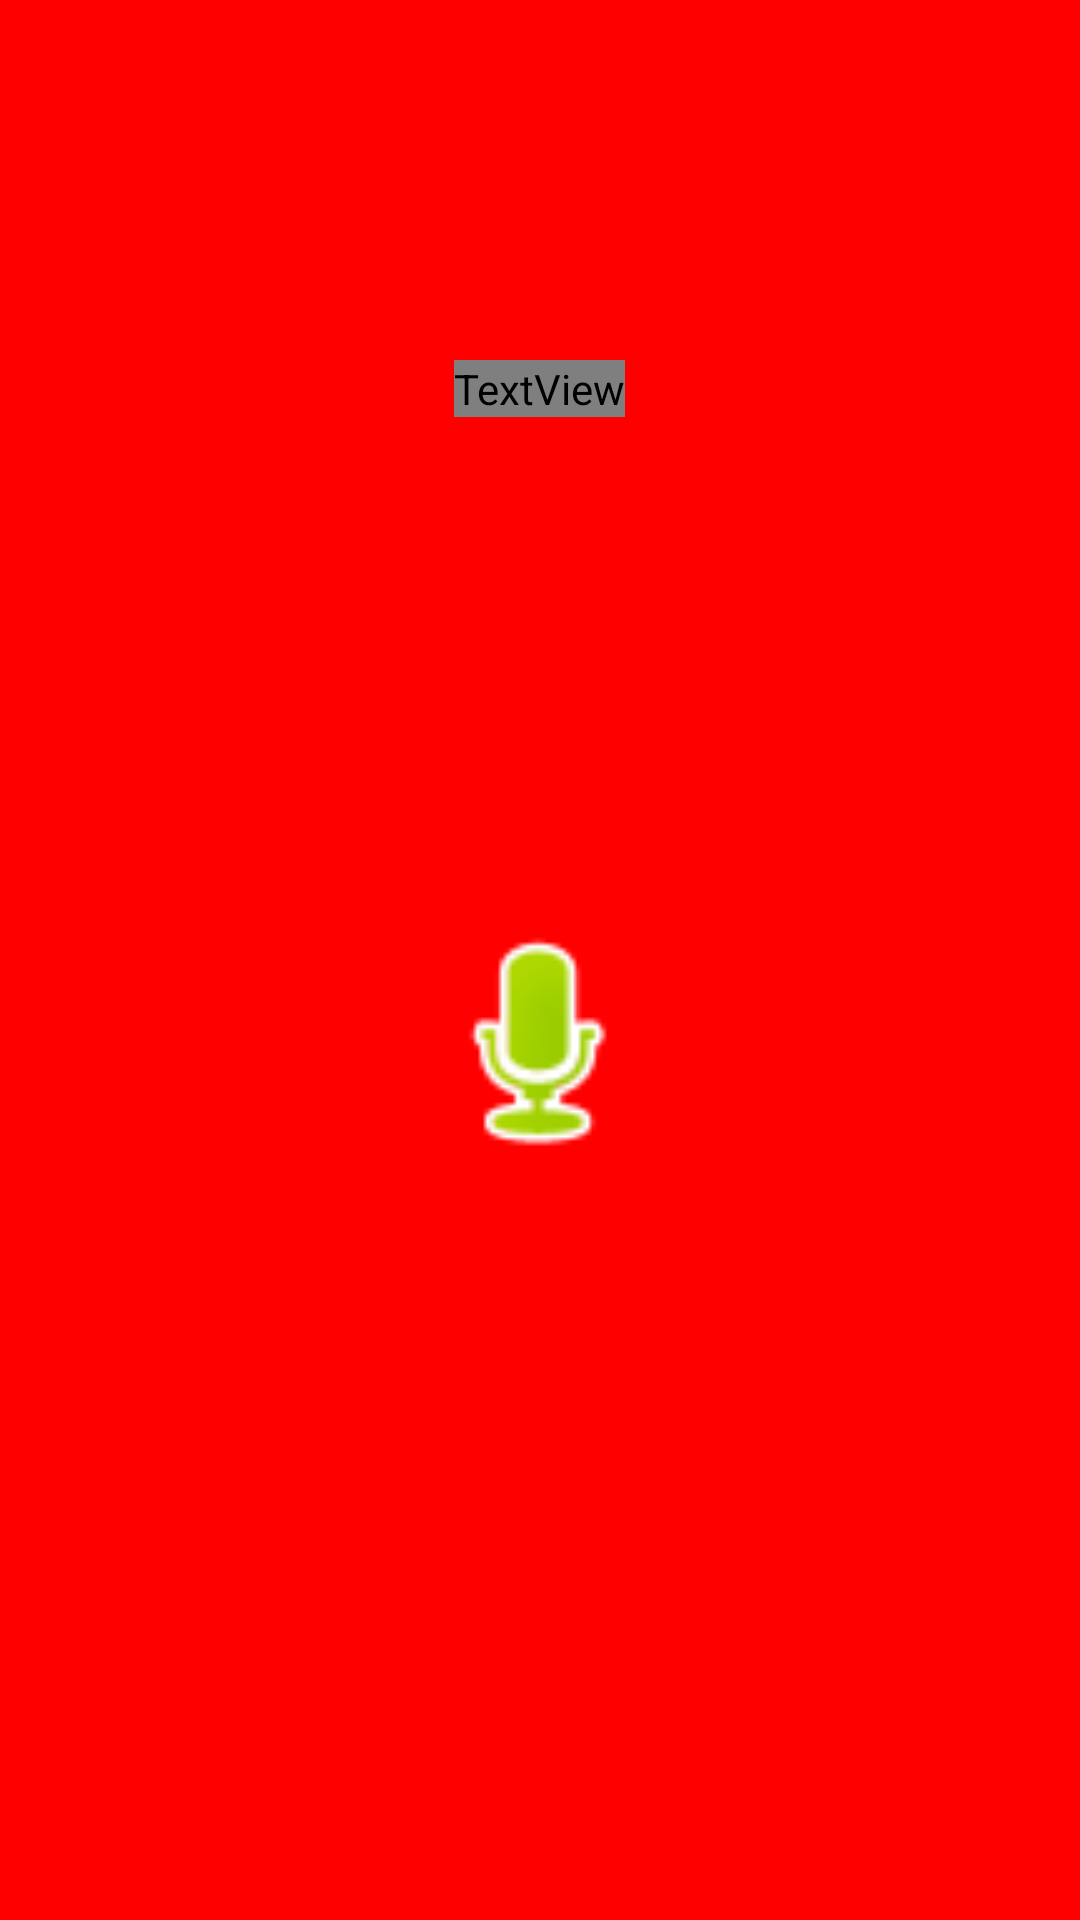

The Android layout XML behind this screen, and the referenced resources:
<!-- AndroidManifest.xml: application theme AppTheme -->
<!-- res/layout/activity_sound_rec.xml -->
<?xml version="1.0" encoding="utf-8"?>
<RelativeLayout xmlns:android="http://schemas.android.com/apk/res/android"
    xmlns:tools="http://schemas.android.com/tools"
    android:layout_width="match_parent"
    android:layout_height="match_parent"
    tools:context=".SoundRecordActivity"
    android:background="#FF0000"
    >

    <LinearLayout  android:layout_width="match_parent"
        android:layout_height="wrap_content"
        android:layout_marginTop="10dp"
        android:layout_below="@+id/micImage"
        android:id="@+id/linear1"
        android:orientation="horizontal" >

    </LinearLayout>


    <ImageView
        android:id="@+id/micImage"
        android:layout_width="80dp"
        android:layout_height="80dp"
        android:src="@android:drawable/presence_audio_online"
        android:layout_below="@+id/text1"
        android:layout_centerHorizontal="true"
        android:layout_marginTop="169dp" />

    <TextView
        android:id="@+id/text1"
        android:layout_width="wrap_content"
        android:layout_height="wrap_content"
        android:layout_marginTop="120dp"
        android:textAppearance="?android:attr/textAppearanceMedium"
        android:layout_alignParentTop="true"
        android:layout_centerHorizontal="true"
        android:textColor="@color/cast_libraries_material_featurehighlight_text_body_color" />

</RelativeLayout>
<!-- resources referenced by this layout -->
<resources>
  <style name="AppTheme" parent="Theme.AppCompat.Light.DarkActionBar">
          
          <item name="colorPrimary">@color/colorPrimary</item>
          <item name="colorPrimaryDark">@color/colorPrimaryDark</item>
          <item name="colorAccent">@color/colorAccent</item>
          <item name="android:alertDialogStyle">@style/CustomDialogTheme</item>
      </style>
  <color name="colorPrimary">#00bcd4</color>
  <color name="colorPrimaryDark">#2b2bde</color>
  <color name="colorAccent">#FFFFFF</color>
  <style name="CustomDialogTheme" parent="Theme.AppCompat.Light.Dialog.Alert">
          <item name="android:bottomBright">@color/white</item>
          <item name="android:bottomDark">@color/white</item>
          <item name="android:bottomMedium">@color/white</item>
          <item name="android:centerBright">@color/white</item>
          <item name="android:centerDark">@color/white</item>
          <item name="android:centerMedium">@color/white</item>
          <item name="android:fullBright">@color/orange</item>
          <item name="android:fullDark">@color/orange</item>
          <item name="android:topBright">@color/blue</item>
          <item name="android:topDark">@color/blue</item>
          <item name="android:textSize">14sp</item>
      </style>
  <!-- not gathered from this repository: default colours our renderer supplied (Android Studio template values) -->
  <color name="white">#FFFFFFFF</color>
</resources>
